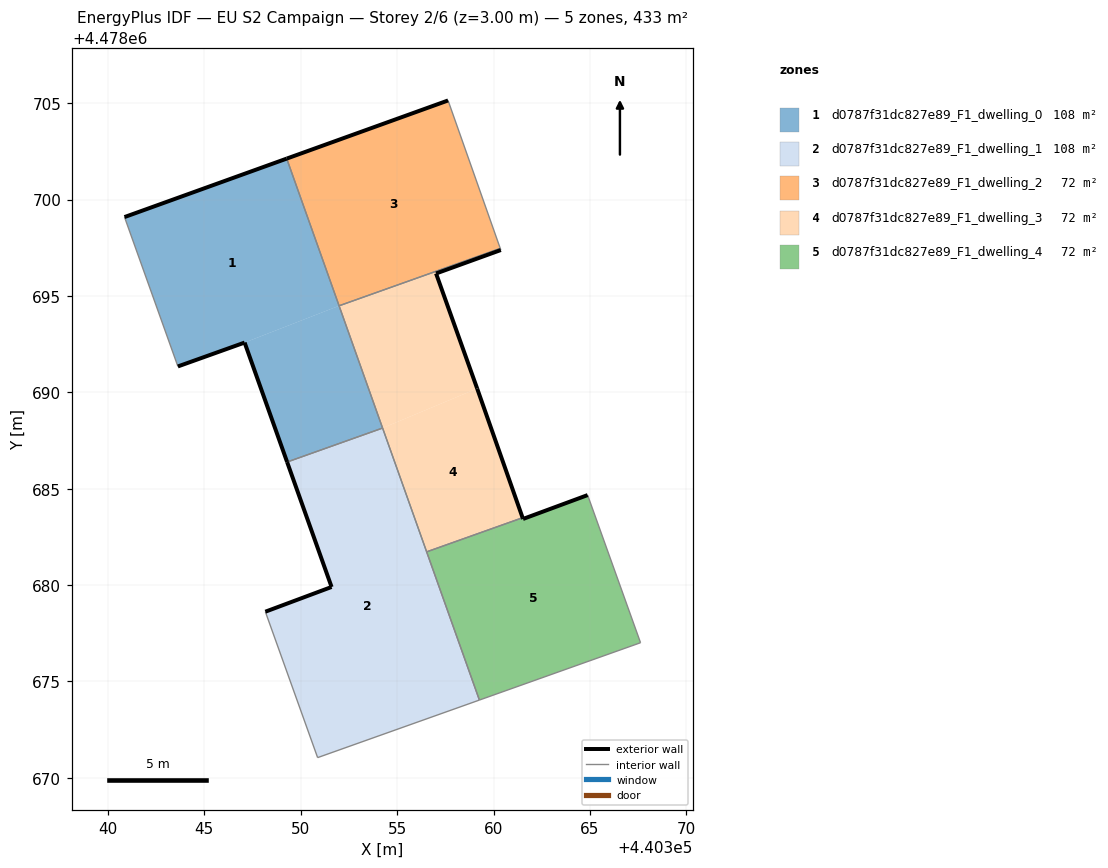
=== STOREY PLAN SPEC (per zone: floor XY polygon, exterior-wall plan segments, windows/doors) ===
zone 1: d0787f31dc827e89_F1_dwelling_0  (108.3 m²)
  floor: (440351.99, 4478694.49) (440349.27, 4478702.13) (440340.86, 4478699.09) (440343.63, 4478691.34) (440347.09, 4478692.58)
  floor: (440354.25, 4478688.15) (440351.99, 4478694.49) (440347.09, 4478692.58) (440349.29, 4478686.38)
  exterior wall: (440340.86, 4478699.09) – (440349.27, 4478702.13)  [8.9 m]
  exterior wall: (440349.29, 4478686.38) – (440347.09, 4478692.58)  [6.6 m]
  exterior wall: (440347.09, 4478692.58) – (440343.63, 4478691.34)  [3.7 m]
  interior walls: 4
zone 2: d0787f31dc827e89_F1_dwelling_1  (108.3 m²)
  floor: (440359.27, 4478674.04) (440354.25, 4478688.15) (440349.29, 4478686.38) (440351.60, 4478679.90) (440348.16, 4478678.62) (440350.88, 4478671.05)
  exterior wall: (440348.16, 4478678.62) – (440351.60, 4478679.90)  [3.7 m]
  exterior wall: (440351.60, 4478679.90) – (440349.29, 4478686.38)  [6.9 m]
  interior walls: 5
zone 3: d0787f31dc827e89_F1_dwelling_2  (72.2 m²)
  floor: (440360.35, 4478697.47) (440357.64, 4478705.14) (440349.27, 4478702.13) (440351.99, 4478694.49)
  exterior wall: (440349.27, 4478702.13) – (440357.64, 4478705.14)  [8.9 m]
  interior walls: 3
zone 4: d0787f31dc827e89_F1_dwelling_3  (72.2 m²)
  floor: (440359.15, 4478690.20) (440357.02, 4478696.17) (440360.38, 4478697.38) (440360.35, 4478697.47) (440351.99, 4478694.49) (440354.25, 4478688.15)
  floor: (440361.51, 4478683.50) (440359.15, 4478690.20) (440354.25, 4478688.15) (440356.53, 4478681.72)
  exterior wall: (440360.38, 4478697.38) – (440357.02, 4478696.17)  [3.6 m]
  exterior wall: (440357.02, 4478696.17) – (440359.15, 4478690.20)  [6.3 m]
  exterior wall: (440359.15, 4478690.20) – (440361.51, 4478683.50)  [7.1 m]
  interior walls: 5
zone 5: d0787f31dc827e89_F1_dwelling_4  (72.2 m²)
  floor: (440367.63, 4478677.01) (440364.88, 4478684.67) (440361.53, 4478683.43) (440361.51, 4478683.50) (440356.53, 4478681.72) (440359.27, 4478674.04)
  exterior wall: (440361.51, 4478683.50) – (440361.53, 4478683.43)  [0.1 m]
  exterior wall: (440361.53, 4478683.43) – (440364.88, 4478684.67)  [3.6 m]
  interior walls: 4

=== DERIVED (storey summary) ===
Building: EU S2 Campaign
Storey: 2 of 6  (floor level z = 3.00 m)
Storey gross floor area: 433.1 m²
Zones on this storey: 5
  - d0787f31dc827e89_F1_dwelling_0: floor 108.3 m²; exterior wall 19.2 m (57.6 m²); WWR 0.0%
  - d0787f31dc827e89_F1_dwelling_1: floor 108.3 m²; exterior wall 10.5 m (31.6 m²); WWR 0.0%
  - d0787f31dc827e89_F1_dwelling_2: floor 72.2 m²; exterior wall 8.9 m (26.7 m²); WWR 0.0%
  - d0787f31dc827e89_F1_dwelling_3: floor 72.2 m²; exterior wall 17.0 m (51.0 m²); WWR 0.0%
  - d0787f31dc827e89_F1_dwelling_4: floor 72.2 m²; exterior wall 3.6 m (10.9 m²); WWR 0.0%
Zone adjacency (shared interzone walls):
  - d0787f31dc827e89_F1_dwelling_0 ↔ d0787f31dc827e89_F1_dwelling_1
  - d0787f31dc827e89_F1_dwelling_0 ↔ d0787f31dc827e89_F1_dwelling_2
  - d0787f31dc827e89_F1_dwelling_0 ↔ d0787f31dc827e89_F1_dwelling_3
  - d0787f31dc827e89_F1_dwelling_1 ↔ d0787f31dc827e89_F1_dwelling_3
  - d0787f31dc827e89_F1_dwelling_1 ↔ d0787f31dc827e89_F1_dwelling_4
  - d0787f31dc827e89_F1_dwelling_2 ↔ d0787f31dc827e89_F1_dwelling_3
  - d0787f31dc827e89_F1_dwelling_3 ↔ d0787f31dc827e89_F1_dwelling_4